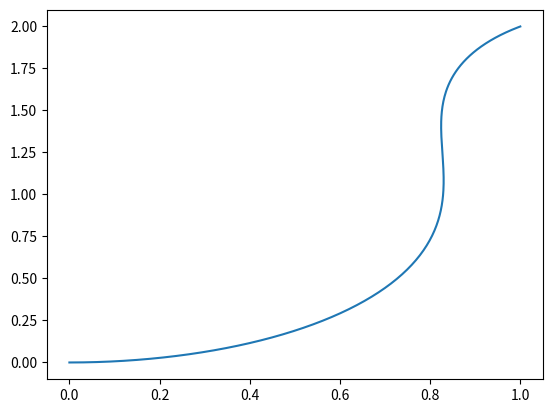

Source code (Python):

import math
import scipy.integrate
import scipy.optimize
import numpy as np
import matplotlib.pyplot as plt


def solvepath(poly, s_f, x0=[0, 0, 0], **kwargs):

    def dotfunc(t, x, poly):
        theta = x[2]
        k = poly[0] * t ** 3 + poly[1] * t ** 2 + poly[2] * t + poly[3]
        return math.cos(theta), math.sin(theta), k

    sol = scipy.integrate.solve_ivp(dotfunc, [0, s_f], x0, args=(poly,), **kwargs)
    return sol.y

def costfunc(unknowns, goal):
    # p[0:4] is polynomial
    # p[4] is s_f
    path = solvepath(poly=unknowns[:4], s_f=unknowns[4])
    return np.linalg.norm(path[:, -1] - np.r_[goal])

sol = scipy.optimize.minimize(costfunc, [0, 0, 0, 1, 2], args=([1, 2, math.pi/4],))
print(sol.x)

path = solvepath(sol.x[:4], sol.x[4], dense_output=True, max_step = 1e-2)
plt.plot(path[0,:], path[1, :])
plt.show(block=True)